Labelled photos from "holo2bright", an image-classification folder in DeepTrackAI/holo2bright_dataset. The possible labels are: brightfield microscopy, holography microscopy.

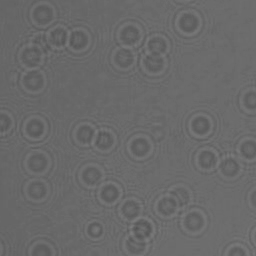
Label: holography microscopy

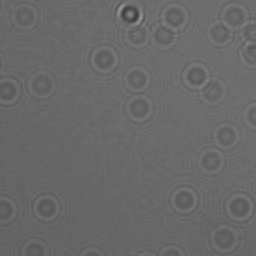
Label: holography microscopy

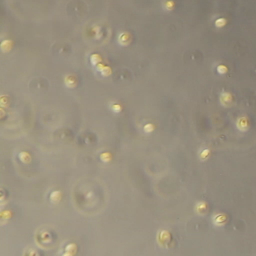
Label: brightfield microscopy

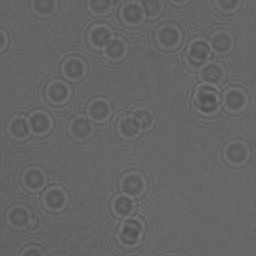
Label: holography microscopy

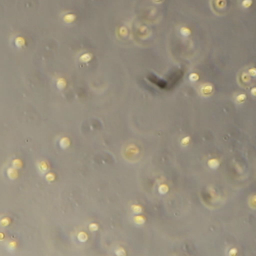
Label: brightfield microscopy

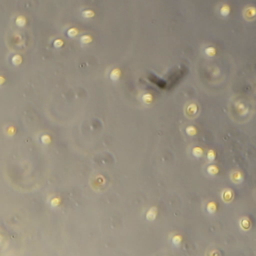
Label: brightfield microscopy
